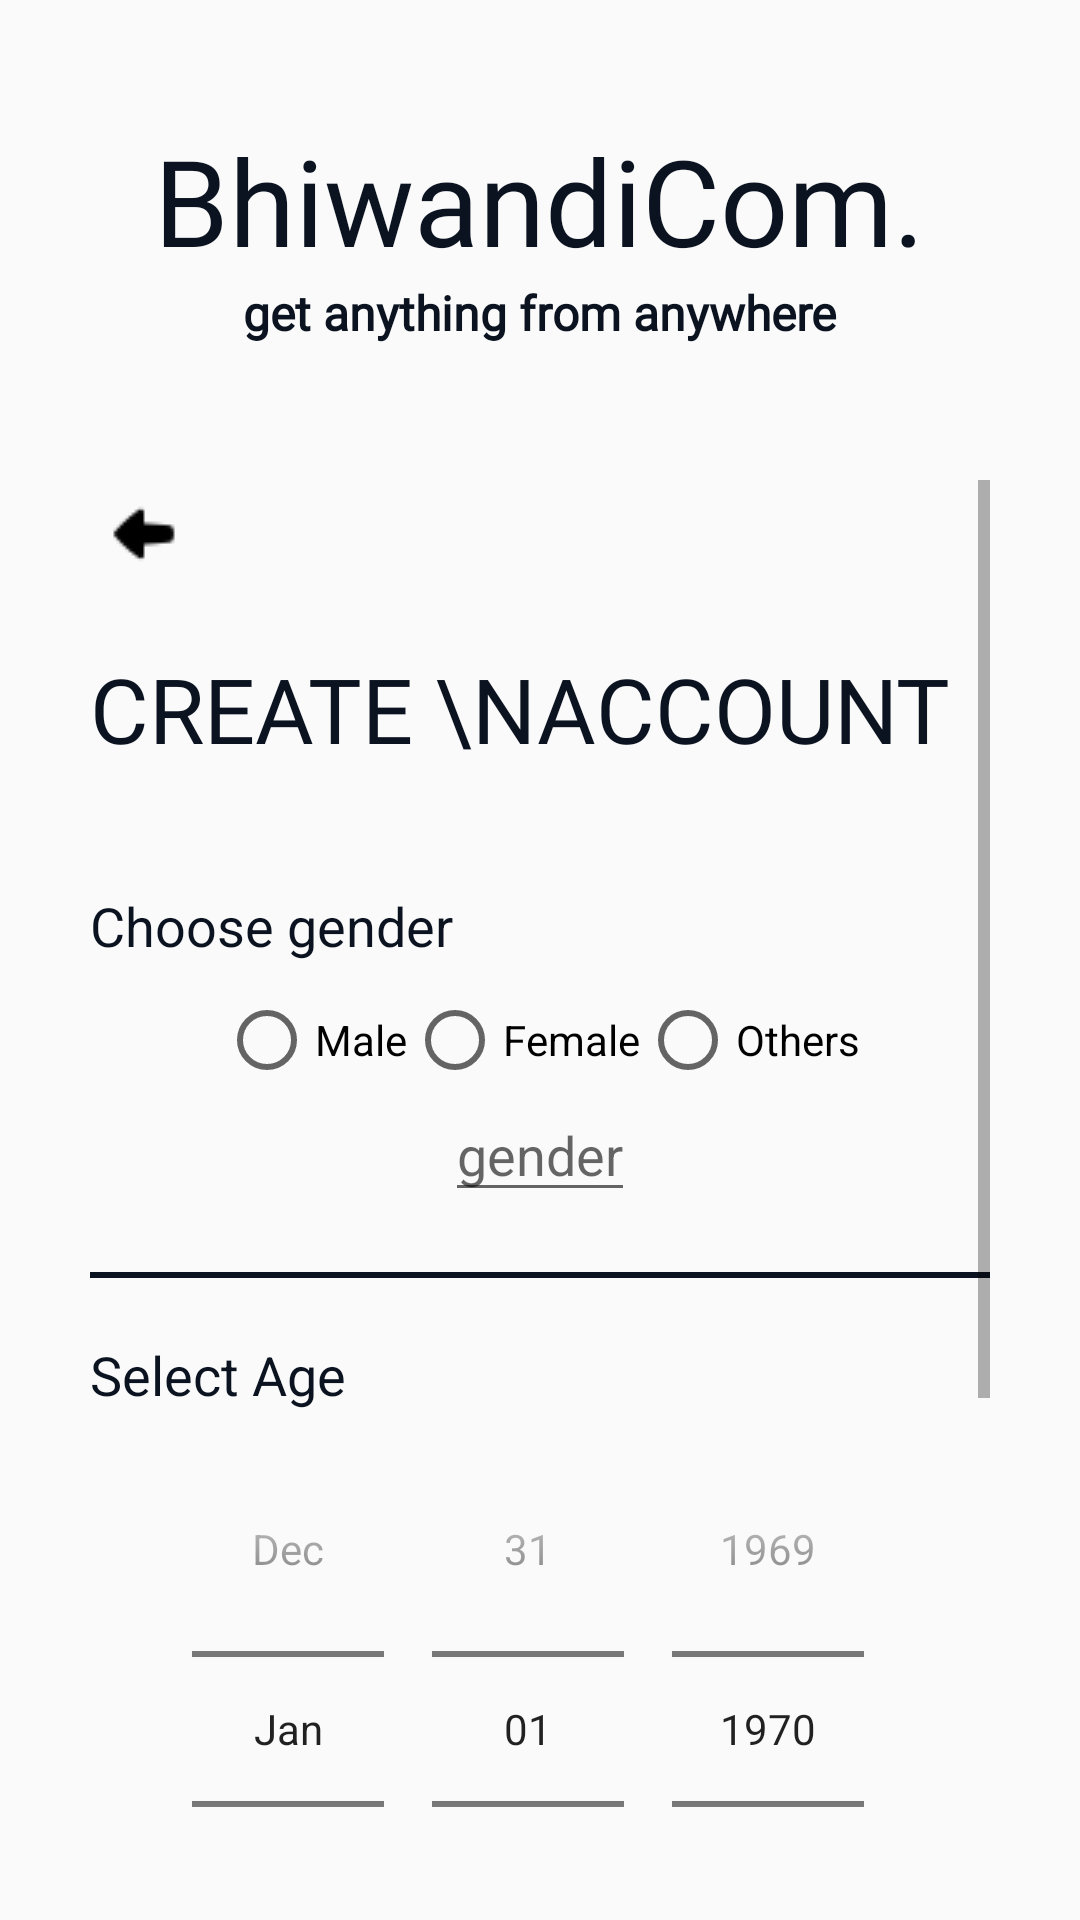

Write the Android layout XML for this screen, with the resource values it uses.
<!-- AndroidManifest.xml: application theme AppTheme -->
<!-- res/layout/activity_register_two.xml -->
<?xml version="1.0" encoding="utf-8"?>
<RelativeLayout
    android:layout_width="match_parent"
    android:layout_height="match_parent"
    xmlns:tools="http://schemas.android.com/tools"
    tools:context=".RegisterTwoActivity"
    xmlns:android="http://schemas.android.com/apk/res/android">

    <TextView
        android:id="@+id/textView"
        android:layout_width="wrap_content"
        android:layout_height="wrap_content"
        android:layout_marginStart="8dp"
        android:layout_marginTop="40dp"
        android:layout_marginEnd="8dp"
        android:text="BhiwandiCom."
        android:textSize="40sp"
        android:layout_centerHorizontal="true"
        android:textColor="@color/blueDark"
        android:fontFamily="@font/montserrat_bold"/>

    <TextView
        android:id="@+id/textView2"
        android:layout_below="@id/textView"
        android:layout_width="wrap_content"
        android:layout_height="wrap_content"
        android:layout_gravity="center"
        android:layout_marginStart="8dp"
        android:layout_marginEnd="8dp"
        android:layout_centerHorizontal="true"
        android:fontFamily="@font/montserrat"
        android:text="get anything from anywhere"
        android:textColor="@color/blueDark"
        android:textSize="16sp"
        android:textStyle="bold" />

    <ScrollView
        xmlns:app="http://schemas.android.com/apk/res-auto"
        android:layout_width="match_parent"
        android:layout_height="match_parent"
        android:layout_below="@id/textView2"
        android:layout_marginTop="15dp"
        android:padding="30dp"
        android:layout_alignParentBottom="true">

        <LinearLayout
            android:layout_width="match_parent"
            android:layout_height="wrap_content"
            android:orientation="vertical">

            <LinearLayout
                android:layout_width="match_parent"
                android:layout_height="wrap_content"
                android:orientation="vertical">

                <ImageView
                    android:id="@+id/signup_back_button"
                    android:layout_width="wrap_content"
                    android:layout_height="wrap_content"
                    android:onClick="backToWelcome"
                    android:padding="5dp"
                    android:src="@drawable/back"
                    android:transitionName="transition_back_btn"/>

                <TextView
                    android:id="@+id/signup_title_text"
                    android:layout_width="wrap_content"
                    android:layout_height="wrap_content"
                    android:layout_gravity="start"
                    android:layout_marginTop="20dp"
                    android:fontFamily="@font/muli_black"
                    android:text="Create \nAccount"
                    android:textAllCaps="true"
                    android:textColor="@color/blueDark"
                    android:textSize="30sp"
                    android:transitionName="transition_title_text"/>

            </LinearLayout>

            <LinearLayout
                android:layout_width="match_parent"
                android:layout_height="wrap_content"
                android:layout_marginTop="40dp"
                android:orientation="vertical">

                <TextView
                    android:layout_width="wrap_content"
                    android:layout_height="wrap_content"
                    android:text="Choose gender"
                    android:textColor="@color/blueDark"
                    android:textSize="18sp"/>

                <RadioGroup
                    android:id="@+id/genderGroup"
                    android:layout_width="match_parent"
                    android:layout_height="match_parent"
                    android:orientation="horizontal"
                    android:gravity="center"
                    android:layout_marginTop="10dp">

                    <RadioButton
                        android:id="@+id/male"
                        android:layout_width="wrap_content"
                        android:layout_height="wrap_content"
                        android:text="Male"
                        android:onClick="checkButtom"/>

                    <RadioButton
                        android:id="@+id/female"
                        android:layout_width="wrap_content"
                        android:layout_height="wrap_content"
                        android:text="Female"
                        android:onClick="checkButtom"/>

                    <RadioButton
                        android:id="@+id/others"
                        android:layout_width="wrap_content"
                        android:layout_height="wrap_content"
                        android:text="Others"
                        android:onClick="checkButtom"/>

                </RadioGroup>

                <EditText
                    android:id="@+id/genderText"
                    android:layout_width="wrap_content"
                    android:layout_height="wrap_content"
                    android:layout_gravity="center"
                    android:hint="gender"
                    android:gravity="center"/>

                <View
                    android:layout_width="match_parent"
                    android:layout_height="2dp"
                    android:background="@color/blueDark"
                    android:layout_marginTop="20dp"
                    android:layout_marginBottom="20dp"/>

                <TextView
                    android:layout_width="wrap_content"
                    android:layout_height="wrap_content"
                    android:text="Select Age"
                    android:textColor="@color/blueDark"
                    android:textSize="18sp"/>

                <DatePicker
                    android:id="@+id/ageDatePicker"
                    android:layout_width="match_parent"
                    android:layout_height="wrap_content"
                    android:datePickerMode="spinner"
                    android:calendarViewShown="false"
                    android:spinnersShown="true"/>

                <EditText
                    android:id="@+id/ageText"
                    android:layout_width="wrap_content"
                    android:layout_height="wrap_content"
                    android:layout_gravity="center"
                    android:hint="your age"
                    android:gravity="center"/>

            </LinearLayout>

            <Button
                android:id="@+id/signup_next_button"
                android:layout_width="match_parent"
                android:layout_height="wrap_content"
                android:background="@drawable/btn_gradient_style"
                android:textColor="@color/blueDark"
                android:text="N e x t"
                android:textSize="18sp"
                android:fontFamily="@font/muli_black"
                android:layout_marginTop="20dp"
                android:elevation="5dp"
                android:layout_marginBottom="5dp"
                android:transitionName="transition_next_btn"/>

            <Button
                android:id="@+id/signup_login_button"
                android:layout_width="match_parent"
                android:layout_height="wrap_content"
                android:background="#00000000"
                android:textColor="@color/blueDark"
                android:text="L O G I N"
                android:textSize="18sp"
                android:fontFamily="@font/muli_black"
                android:layout_marginTop="20dp"
                android:elevation="5dp"
                android:layout_marginBottom="15dp"
                android:transitionName="transition_login_btn"/>
        </LinearLayout>
    </ScrollView>
</RelativeLayout>
<!-- resources referenced by this layout -->
<resources>
  <color name="blueDark">#0b1320</color>
  <!-- drawable back: png bitmap (drawable, 320 bytes) -->
  <!-- drawable btn_gradient_style (drawable) -->
  <?xml version="1.0" encoding="utf-8"?>
  <shape xmlns:android="http://schemas.android.com/apk/res/android">
  
      <corners android:radius="6dp"></corners>
  
  
      <gradient android:startColor="@color/yellow"
          android:endColor="@color/yellow" />
  
  
  </shape>
  <style name="AppTheme" parent="Theme.AppCompat.Light.NoActionBar">
          
          <item name="colorPrimary">@color/colorPrimary</item>
          <item name="colorPrimaryDark">@color/colorPrimaryDark</item>
          <item name="colorAccent">@color/colorAccent</item>
      </style>
  <color name="yellow">#fece2f</color>
  <color name="colorPrimary">#0b1320</color>
  <color name="colorPrimaryDark">#404944</color>
  <color name="colorAccent">#000000</color>
</resources>
